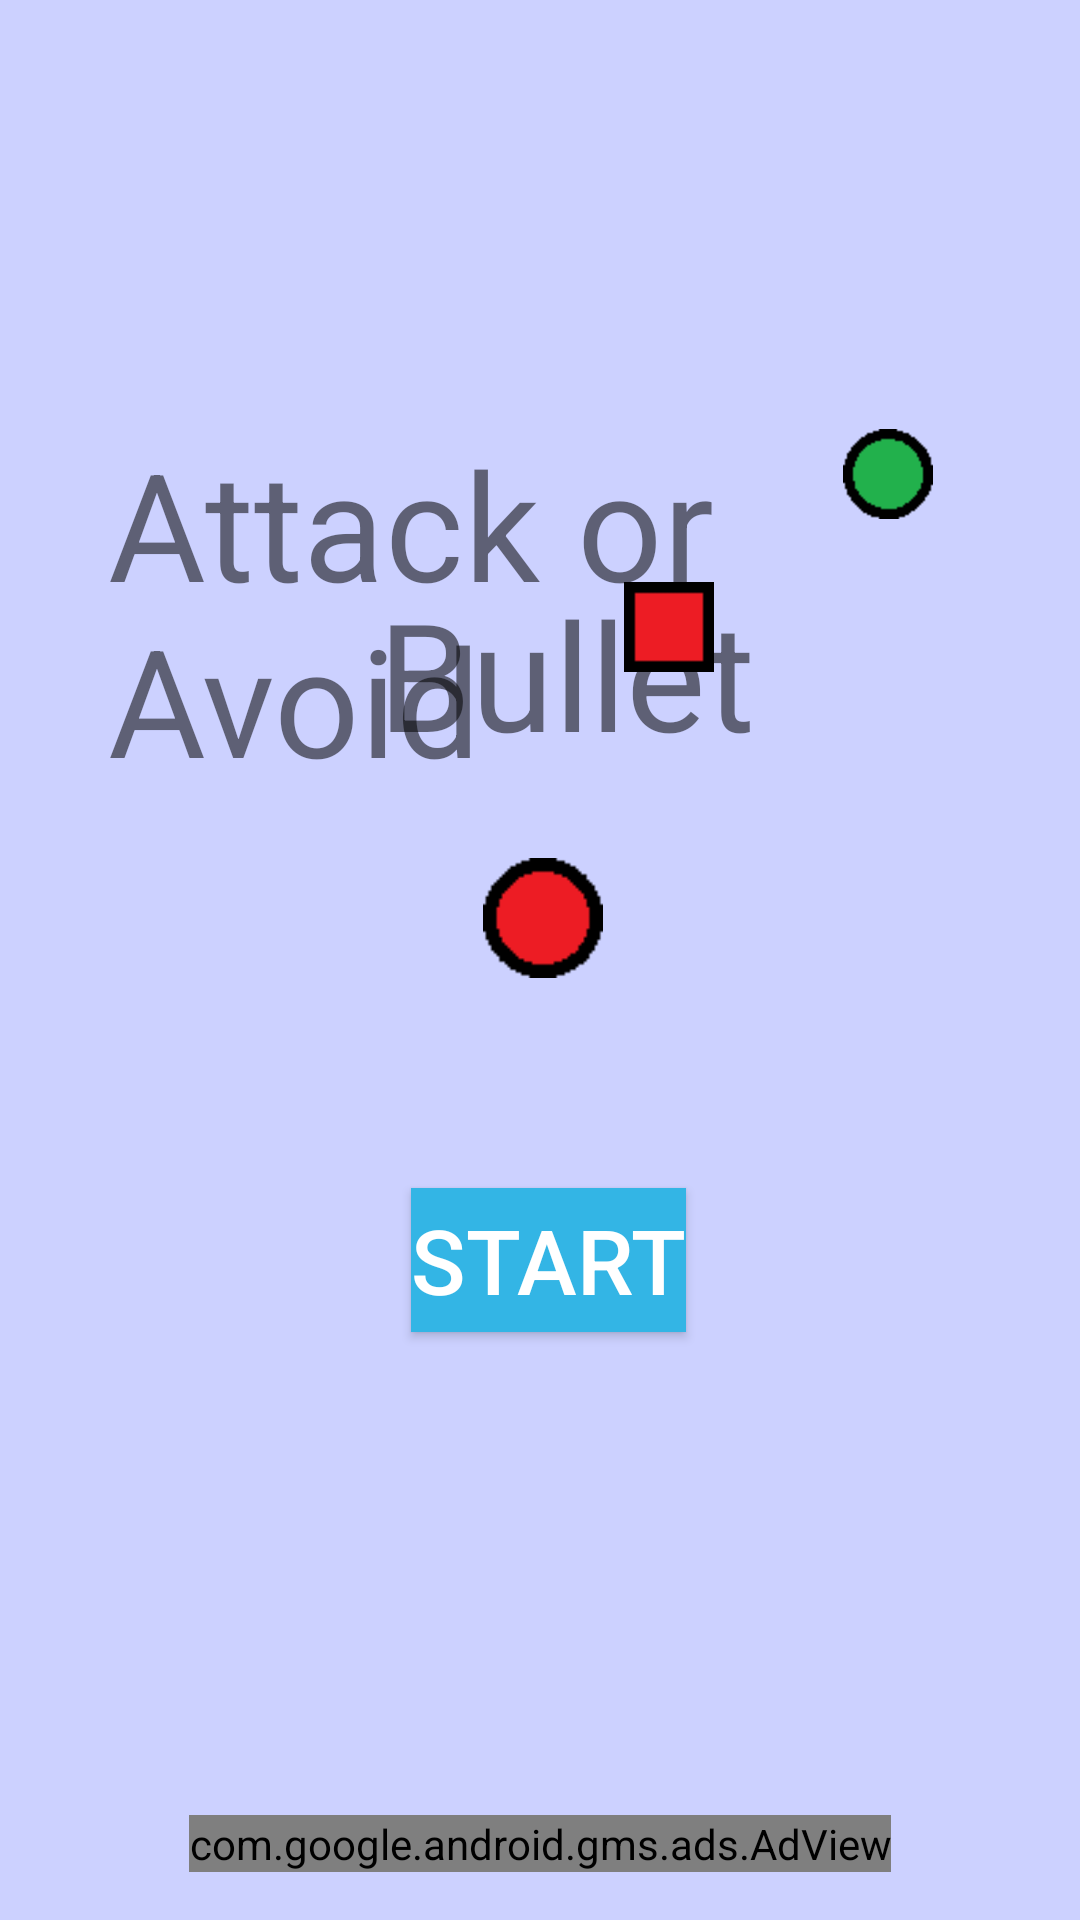

Reconstruct the res/layout file that produces this screen, plus the resources it refers to.
<!-- AndroidManifest.xml: application theme SplashTheme -->
<!-- res/layout/mainview3.xml -->
<?xml version="1.0" encoding="utf-8"?>
<RelativeLayout xmlns:android="http://schemas.android.com/apk/res/android"
    xmlns:ads="http://schemas.android.com/apk/res-auto"
    android:paddingBottom="16dp"
    android:paddingLeft="16dp"
    android:paddingRight="16dp"
    android:paddingTop="16dp"
    android:orientation="vertical"
    android:background="#CCD1FF"
    android:layout_width="match_parent"
    android:layout_height="match_parent">


    <TextView
        android:id="@+id/test"
        android:layout_width="wrap_content"
        android:layout_height="wrap_content"
        android:paddingLeft="20dp"
        android:paddingRight="10dp"
        android:layout_marginTop="125dp"
        android:text="Attack or Avoid"
        android:textSize="50dp" />

    <ImageView
        android:layout_width="30dp"
        android:layout_height="30dp"
        android:layout_marginLeft="265dp"
        android:layout_marginTop="127dp"
        android:src="@drawable/enemy3" />



    <TextView
        android:id="@+id/test2"
        android:layout_width="wrap_content"
        android:layout_height="wrap_content"
        android:paddingLeft="110dp"
        android:paddingRight="10dp"
        android:layout_marginTop="175dp"
        android:text="Bullet"
        android:textSize="50dp" />

    <ImageView
        android:layout_width="30dp"
        android:layout_height="30dp"
        android:layout_marginLeft="192dp"
        android:layout_marginTop="178dp"
        android:src="@drawable/bullet" />


    <ImageView
        android:layout_width="40dp"
        android:layout_height="40dp"
        android:layout_marginTop="270dp"
        android:layout_marginLeft="145dp"
        android:src="@drawable/player" />

    <Button
        android:text="Start"
        android:background = "@android:color/holo_blue_light"
        android:textColor="@color/wbk"
        android:layout_marginTop="380dp"
        android:layout_marginLeft="121dp"
        android:layout_width="wrap_content"
        android:layout_height="wrap_content"
        android:textSize="30dp"
        android:id="@+id/button1" />

    <com.google.android.gms.ads.AdView
        android:id="@+id/adView"
        android:layout_width="wrap_content"
        android:layout_height="wrap_content"
        android:layout_centerHorizontal="true"
        android:layout_alignParentBottom="true"
        ads:adSize="BANNER"
        ads:adUnitId="@string/banner_ad_unit_id"></com.google.android.gms.ads.AdView>


</RelativeLayout>
<!-- resources referenced by this layout -->
<resources>
  <color name="wbk">#FFFFFF</color>
  <!-- drawable bullet: png bitmap (drawable, 126 bytes) -->
  <!-- drawable enemy3: png bitmap (drawable, 231 bytes) -->
  <!-- drawable player: png bitmap (drawable, 231 bytes) -->
  <string name="banner_ad_unit_id">ca-app-pub-1065164586585973/3239351646</string>
  <style name="SplashTheme" parent="Theme.AppCompat.Light.NoActionBar">
          <item name="android:windowBackground">@drawable/blackback</item>
      </style>
</resources>
